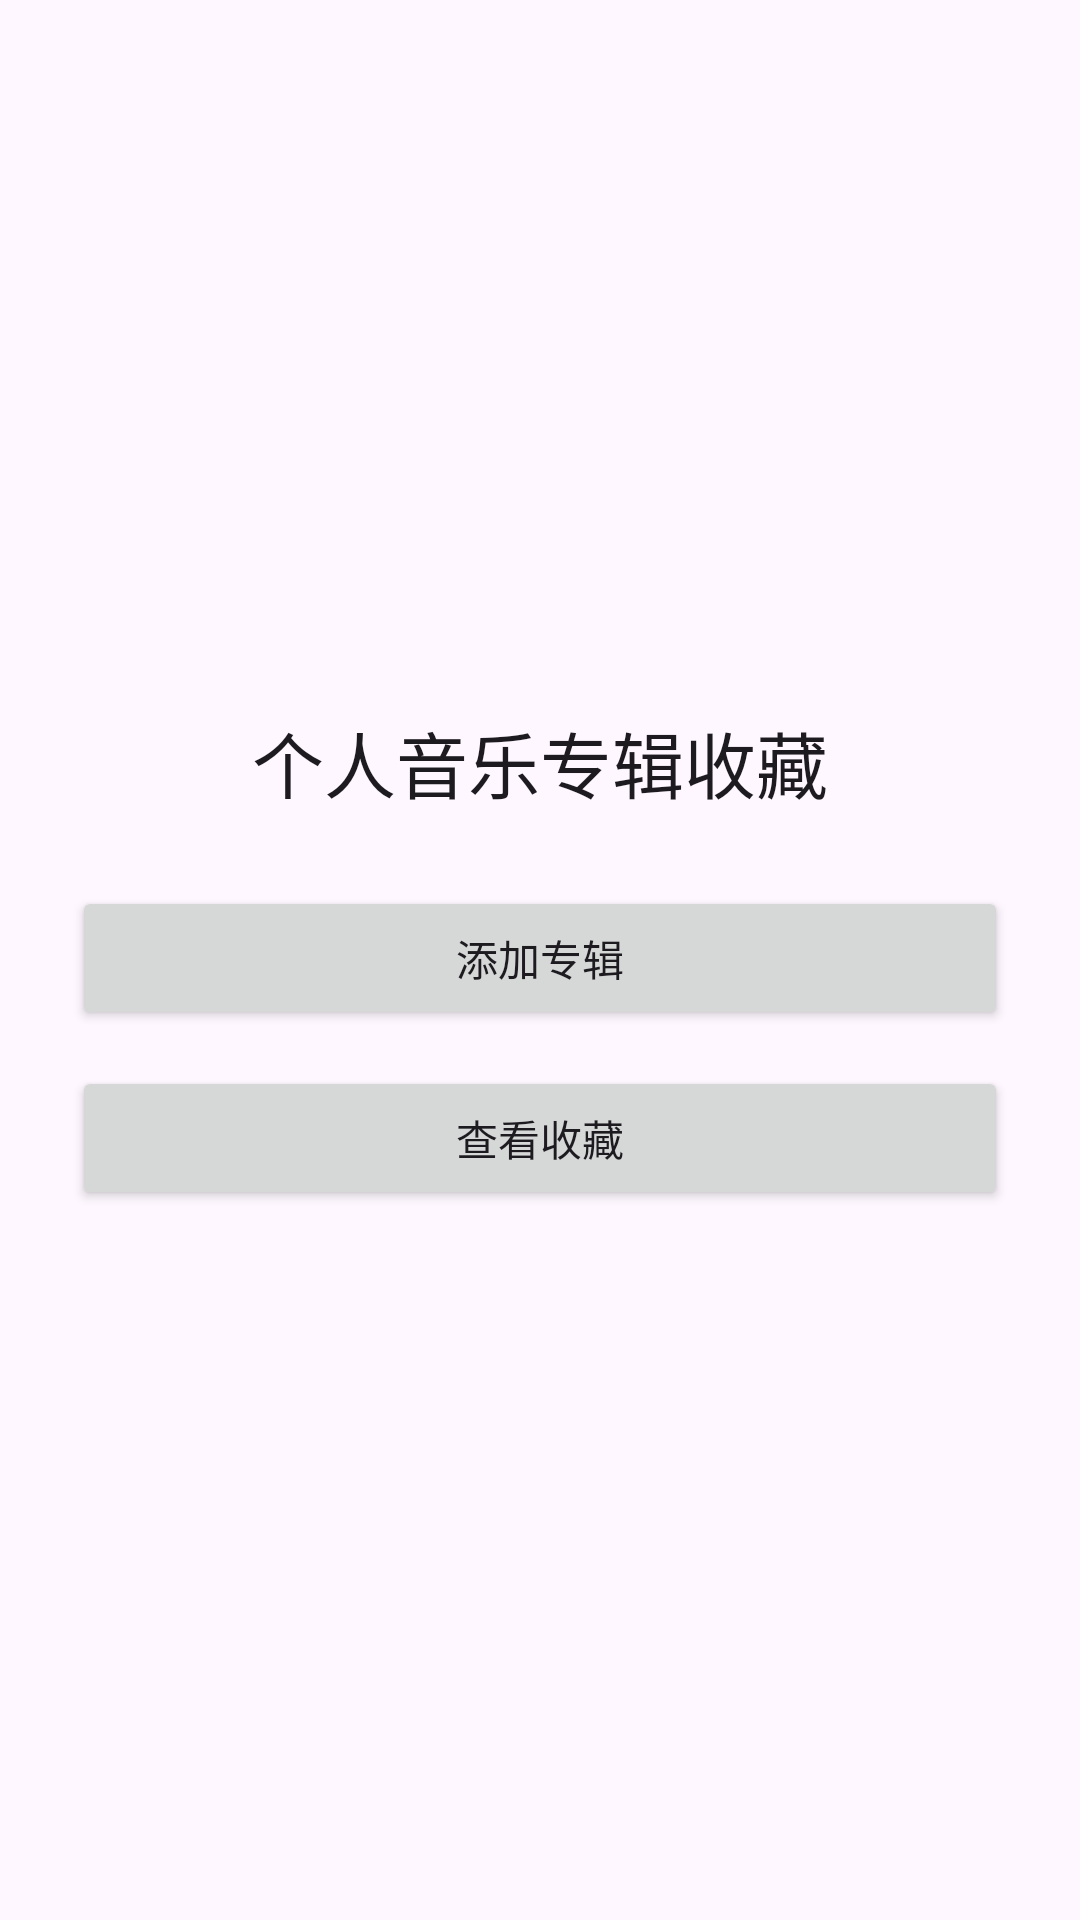

Reconstruct the res/layout file that produces this screen, plus the resources it refers to.
<!-- AndroidManifest.xml: application theme Theme.AndroidProject2026 -->
<!-- res/layout/activity_main.xml -->
<?xml version="1.0" encoding="utf-8"?>
<LinearLayout xmlns:android="http://schemas.android.com/apk/res/android"
    android:layout_width="match_parent"
    android:layout_height="match_parent"
    android:gravity="center"
    android:orientation="vertical"
    android:padding="24dp">

    <TextView
        android:layout_width="wrap_content"
        android:layout_height="wrap_content"
        android:layout_marginBottom="24dp"
        android:text="@string/main_title"
        android:textAppearance="?attr/textAppearanceHeadlineSmall" />

    <Button
        android:id="@+id/btnAddAlbum"
        android:layout_width="match_parent"
        android:layout_height="wrap_content"
        android:text="@string/add_album" />

    <Button
        android:id="@+id/btnViewCollection"
        android:layout_width="match_parent"
        android:layout_height="wrap_content"
        android:layout_marginTop="12dp"
        android:text="@string/view_collection" />

</LinearLayout>
<!-- resources referenced by this layout -->
<resources>
  <string name="add_album">添加专辑</string>
  <string name="main_title">个人音乐专辑收藏</string>
  <string name="view_collection">查看收藏</string>
  <style name="Theme.AndroidProject2026" parent="Base.Theme.AndroidProject2026" />
  <style name="Base.Theme.AndroidProject2026" parent="Theme.Material3.DayNight.NoActionBar">
          <item name="android:statusBarColor">?attr/colorSurface</item>
          <item name="android:navigationBarColor">?attr/colorSurface</item>
      </style>
</resources>
